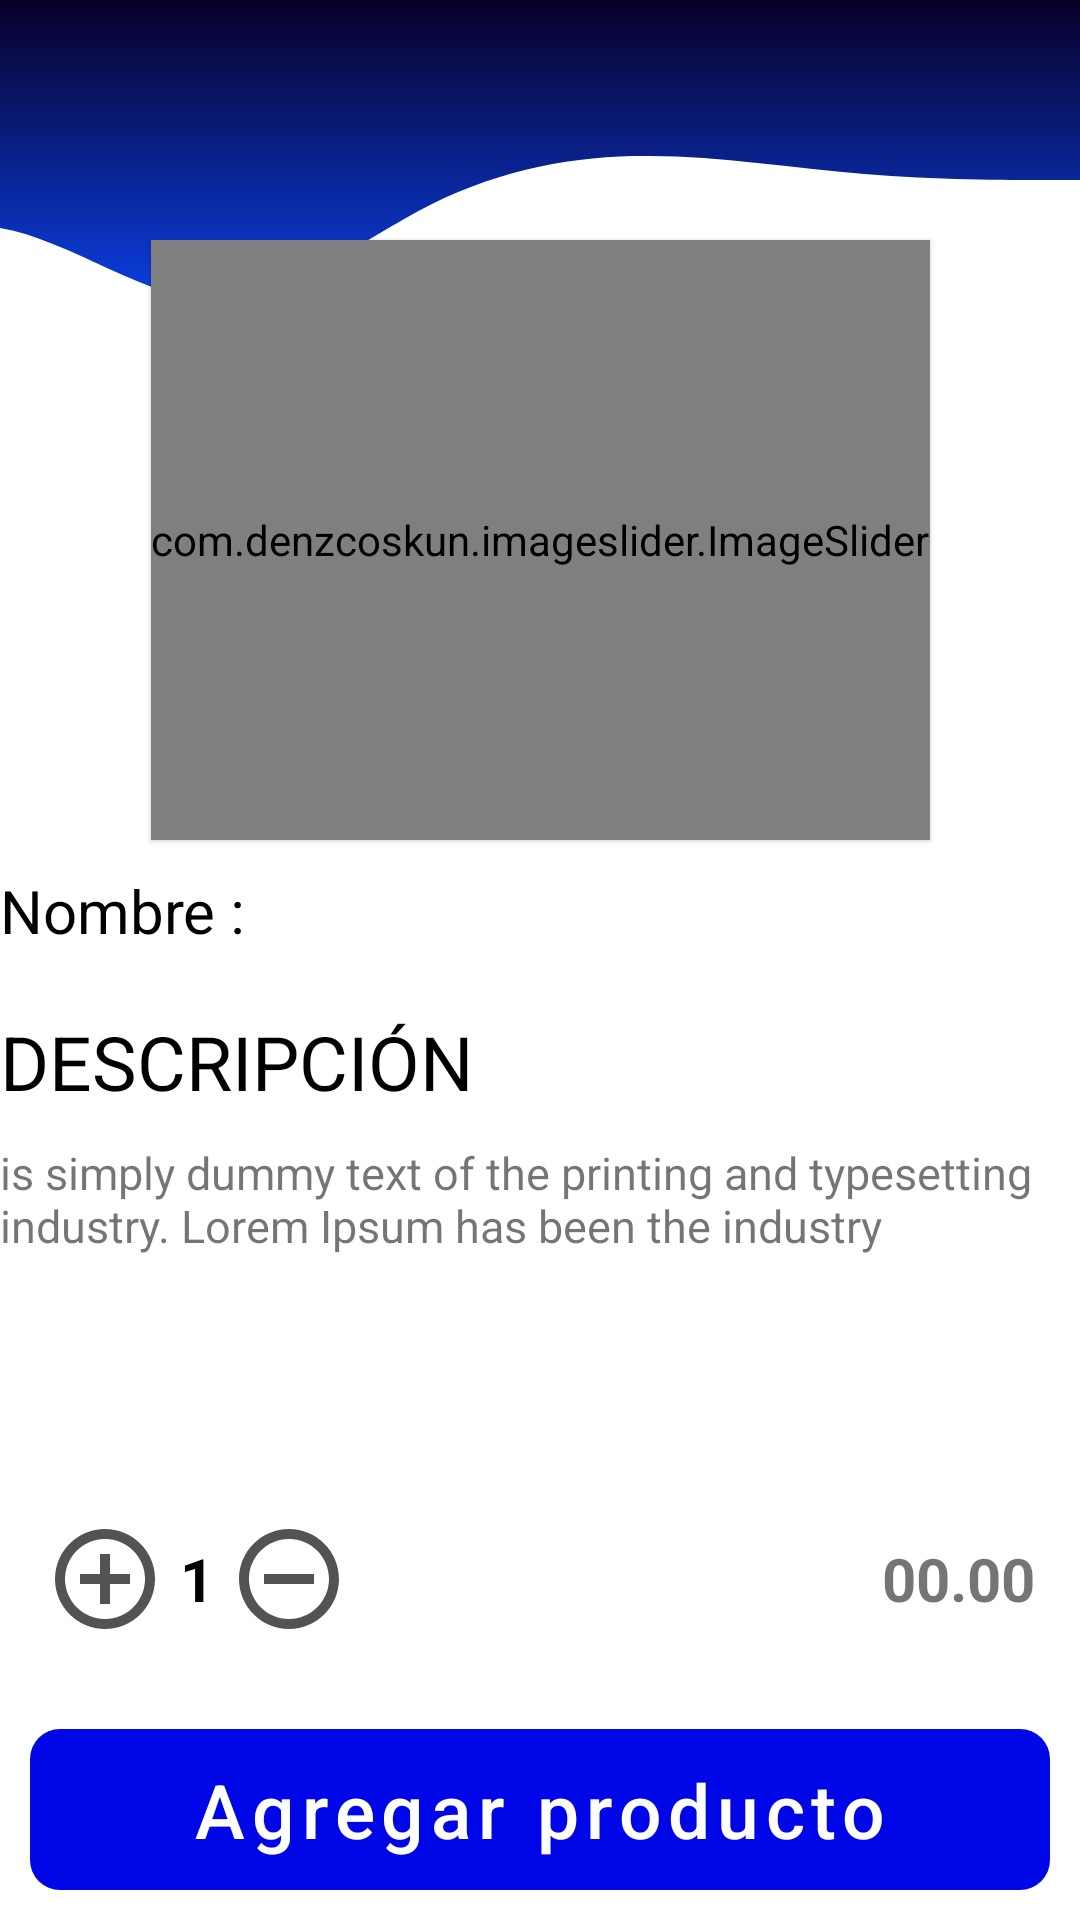

This screen was rendered from an Android layout file. Write that file and the resources it references.
<!-- AndroidManifest.xml: application theme Theme.DeliveryLinks -->
<!-- res/layout/activity_client_products_detail.xml -->
<?xml version="1.0" encoding="utf-8"?>
<androidx.constraintlayout.widget.ConstraintLayout xmlns:android="http://schemas.android.com/apk/res/android"
    xmlns:app="http://schemas.android.com/apk/res-auto"
    xmlns:tools="http://schemas.android.com/tools"
    android:layout_width="match_parent"
    android:layout_height="match_parent"
    tools:context=".modules.client.ui.views.client.ClientProductsDetailActivity">

    <View
        android:id="@+id/viewTop"
        android:layout_width="0dp"
        android:layout_height="120dp"
        android:background="@drawable/ic_delivery"
        android:rotationX="180"
        android:rotationY="180"
        app:layout_constraintEnd_toEndOf="parent"
        app:layout_constraintStart_toStartOf="parent"
        app:layout_constraintTop_toTopOf="parent" />

    <com.denzcoskun.imageslider.ImageSlider
        android:id="@+id/img_Slider_Product"
        android:layout_width="wrap_content"
        android:elevation="1dp"
        android:layout_marginTop="80dp"
        android:layout_height="200dp"
        app:iss_auto_cycle="true"
        app:iss_delay="0"
        app:iss_period="4000"
        app:layout_constraintEnd_toEndOf="parent"
        app:layout_constraintStart_toStartOf="parent"
        app:layout_constraintTop_toTopOf="parent" />

    <TextView
        android:id="@+id/txt_Name_Product_Detail"
        android:layout_width="match_parent"
        android:layout_height="wrap_content"
        android:layout_marginTop="10dp"
        android:text="@string/txt_product_name_default_detail"
        android:textColor="@color/black"
        android:textSize="20sp"
        app:layout_constraintEnd_toEndOf="parent"
        app:layout_constraintStart_toStartOf="parent"
        app:layout_constraintTop_toBottomOf="@+id/img_Slider_Product" />


    <TextView
        android:id="@+id/textView8"
        android:layout_width="match_parent"
        android:layout_height="wrap_content"
        android:layout_marginTop="20sp"
        android:text="@string/txt_product_description_product_detail"
        android:textColor="@color/black"
        android:textSize="25sp"
        app:layout_constraintEnd_toEndOf="parent"
        app:layout_constraintStart_toStartOf="parent"
        app:layout_constraintTop_toBottomOf="@+id/txt_Name_Product_Detail" />

    <TextView
        android:id="@+id/txt_Description_Product_Detail"
        android:layout_width="match_parent"
        android:layout_height="wrap_content"
        android:layout_marginTop="10dp"
        android:maxLength="255"
        android:text="@string/txt_product_description_de"
        android:textSize="15sp"
        app:layout_constraintEnd_toEndOf="parent"
        app:layout_constraintHorizontal_bias="1.0"
        app:layout_constraintStart_toStartOf="parent"
        app:layout_constraintTop_toBottomOf="@+id/textView8" />

    <LinearLayout
        android:layout_width="match_parent"
        android:layout_height="wrap_content"
        android:layout_marginLeft="15dp"
        android:layout_marginRight="15dp"
        android:layout_marginBottom="30dp"
        android:gravity="center|left"
        android:orientation="horizontal"
        app:layout_constraintBottom_toTopOf="@+id/btn_Add_Product"
        app:layout_constraintEnd_toEndOf="parent"
        app:layout_constraintHorizontal_bias="1.0"
        app:layout_constraintStart_toStartOf="parent"
        tools:ignore="RtlHardcoded">

        <ImageView
            android:id="@+id/img_Add_Product_detail"
            android:layout_width="40dp"
            android:layout_height="40dp"
            android:src="@drawable/ic_add" />

        <TextView
            android:id="@+id/txt_Counter_Product_Detail"
            android:layout_width="wrap_content"
            android:layout_height="wrap_content"
            android:layout_marginLeft="5dp"
            android:layout_marginRight="5dp"
            android:text="@string/txt_product_count_product_detail"
            android:textColor="@color/black"
            android:textSize="20sp"
            android:textStyle="bold" />

        <ImageView
            android:id="@+id/img_Remove_Product_detail"
            android:layout_width="40dp"
            android:layout_height="40dp"
            android:src="@drawable/ic_remove" />

        <TextView
            android:id="@+id/txt_Price_Product_Detail"
            android:layout_width="0dp"
            android:layout_height="wrap_content"
            android:layout_weight="1"
            android:text="@string/txt_product_price_detail"
            android:textAlignment="textEnd"
            android:textSize="20sp"
            android:textStyle="bold" />

    </LinearLayout>

    <com.google.android.material.button.MaterialButton
        android:id="@+id/btn_Add_Product"
        style="@style/Widget.MaterialComponents.Button.UnelevatedButton"
        android:layout_width="0dp"
        android:layout_height="wrap_content"
        android:background="@drawable/shape_btn_login"
        android:text="@string/btn_add_product_detail"
        android:textAllCaps="false"
        android:textColor="@color/white"
        android:textSize="25sp"
        android:theme="@style/AppTheme.login"
        app:backgroundTint="@color/primary_blue"
        android:layout_margin="10dp"
        app:layout_constraintBottom_toBottomOf="parent"
        app:layout_constraintEnd_toEndOf="parent"
        app:layout_constraintStart_toStartOf="parent"
        app:strokeColor="@color/white" />


</androidx.constraintlayout.widget.ConstraintLayout>
<!-- resources referenced by this layout -->
<resources>
  <color name="black">#FF000000</color>
  <color name="primary_blue">#0007E6</color>
  <color name="white">#FFFFFFFF</color>
  <!-- drawable ic_add (drawable) -->
  <vector xmlns:android="http://schemas.android.com/apk/res/android"
      android:width="24dp"
      android:height="24dp"
      android:tint="#535353"
      android:viewportWidth="24"
      android:viewportHeight="24">
      <path
          android:fillColor="@android:color/white"
          android:pathData="M13,7h-2v4L7,11v2h4v4h2v-4h4v-2h-4L13,7zM12,2C6.48,2 2,6.48 2,12s4.48,10 10,10 10,-4.48 10,-10S17.52,2 12,2zM12,20c-4.41,0 -8,-3.59 -8,-8s3.59,-8 8,-8 8,3.59 8,8 -3.59,8 -8,8z" />
  </vector>
  <!-- drawable ic_remove (drawable) -->
  <vector xmlns:android="http://schemas.android.com/apk/res/android"
      android:width="50dp"
      android:height="50dp"
      android:tint="#535353"
      android:viewportWidth="24"
      android:viewportHeight="24">
      <path
          android:fillColor="@android:color/white"
          android:pathData="M7,11v2h10v-2L7,11zM12,2C6.48,2 2,6.48 2,12s4.48,10 10,10 10,-4.48 10,-10S17.52,2 12,2zM12,20c-4.41,0 -8,-3.59 -8,-8s3.59,-8 8,-8 8,3.59 8,8 -3.59,8 -8,8z" />
  </vector>
  <!-- drawable shape_btn_login (drawable) -->
  <?xml version="1.0" encoding="utf-8"?>
  <shape xmlns:android="http://schemas.android.com/apk/res/android"
      android:shape="rectangle"
      android:padding="10dp">
      <corners android:radius="10dp"/>
  
  </shape>
  <string name="btn_add_product_detail">Agregar producto</string>
  <string name="txt_product_count_product_detail">1</string>
  <string name="txt_product_description_de">is simply dummy text of the printing and typesetting industry. Lorem Ipsum has been the industry</string>
  <string name="txt_product_description_product_detail">DESCRIPCIÓN</string>
  <string name="txt_product_name_default_detail">Nombre :</string>
  <string name="txt_product_price_detail">00.00</string>
  <style name="AppTheme.login" parent="Theme.MaterialComponents.Light.NoActionBar">
  
      </style>
  <style name="Theme.DeliveryLinks" parent="Theme.MaterialComponents.Light.NoActionBar">
          
          <item name="colorPrimary">@color/primary_blue</item>
          <item name="colorPrimaryVariant">@color/primary_blue_variant</item>
          <item name="colorOnPrimary">@color/white</item>
          
          <item name="colorSecondary">@color/teal_200</item>
          <item name="colorSecondaryVariant">@color/teal_700</item>
          <item name="colorOnSecondary">@color/black</item>
          
          <item name="android:statusBarColor" tools:targetApi="l">?attr/colorPrimaryVariant</item>
          
      </style>
  <color name="primary_blue_variant">#00009B</color>
  <color name="teal_200">#FF3493F8</color>
  <color name="teal_700">#FF2A52C8</color>
</resources>
